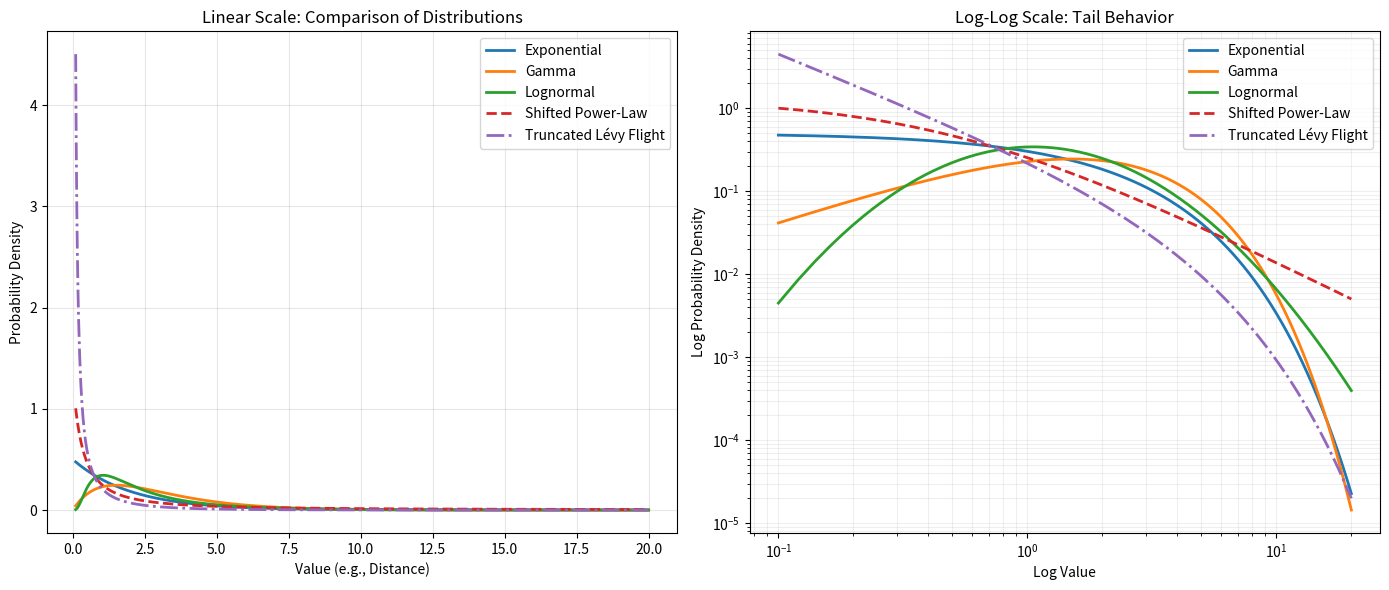

Generate this figure with matplotlib:
import numpy as np
import matplotlib.pyplot as plt
from scipy.stats import lognorm, gamma, expon

# Thiết lập thông số cho các phân phối (được điều chỉnh để dễ so sánh)
x = np.linspace(0.1, 20, 1000)

# 1. Exponential
pdf_expon = expon.pdf(x, scale=2)

# 2. Gamma
pdf_gamma = gamma.pdf(x, a=2, scale=1.5)

# 3. Lognormal
pdf_lognorm = lognorm.pdf(x, s=0.8, scale=2)

# 4. Shifted Power-Law (SPL) - f(x) = (x + x0)^-alpha
x0, alpha = 0.5, 1.5
pdf_spl = (x + x0)**(-alpha)
pdf_spl /= np.trapezoid(pdf_spl, x) # Chuẩn hóa diện tích = 1

# 5. Truncated Lévy Flight (TLF) - f(x) = x^-alpha * exp(-lambda*x)
alpha_tlf, lam = 1.2, 0.3
pdf_tlf = (x**-alpha_tlf) * np.exp(-lam * x)
pdf_tlf /= np.trapezoid(pdf_tlf, x) # Chuẩn hóa diện tích = 1

# --- VẼ BIỂU ĐỒ ---
plt.figure(figsize=(14, 6))

# Đồ thị 1: Linear Scale (So sánh hình dạng đỉnh)
plt.subplot(1, 2, 1)
plt.plot(x, pdf_expon, label='Exponential', lw=2)
plt.plot(x, pdf_gamma, label='Gamma', lw=2)
plt.plot(x, pdf_lognorm, label='Lognormal', lw=2)
plt.plot(x, pdf_spl, label='Shifted Power-Law', lw=2, linestyle='--')
plt.plot(x, pdf_tlf, label='Truncated Lévy Flight', lw=2, linestyle='-.')
plt.title('Linear Scale: Comparison of Distributions')
plt.xlabel('Value (e.g., Distance)')
plt.ylabel('Probability Density')
plt.legend()
plt.grid(alpha=0.3)

# Đồ thị 2: Log-Log Scale (So sánh độ dày của đuôi)
plt.subplot(1, 2, 2)
plt.loglog(x, pdf_expon, label='Exponential', lw=2)
plt.loglog(x, pdf_gamma, label='Gamma', lw=2)
plt.loglog(x, pdf_lognorm, label='Lognormal', lw=2)
plt.loglog(x, pdf_spl, label='Shifted Power-Law', lw=2, linestyle='--')
plt.loglog(x, pdf_tlf, label='Truncated Lévy Flight', lw=2, linestyle='-.')
plt.title('Log-Log Scale: Tail Behavior')
plt.xlabel('Log Value')
plt.ylabel('Log Probability Density')
plt.legend()
plt.grid(True, which="both", ls="-", alpha=0.2)

plt.tight_layout()

# Xuất ra hình png
plt.savefig('distribution_comparison.png', dpi=300)
print("Đã lưu hình tại: distribution_comparison.png")

plt.show()
